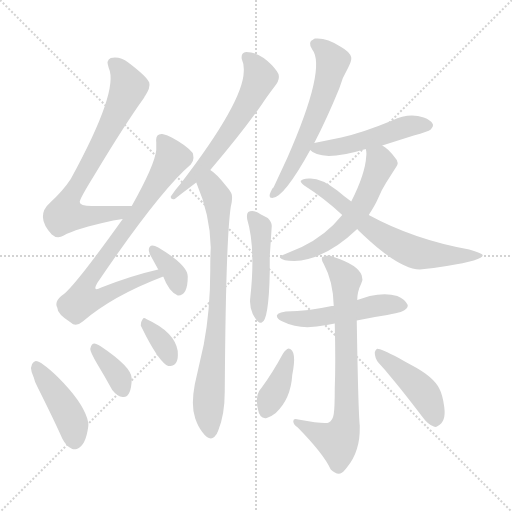
t = 0.00 s
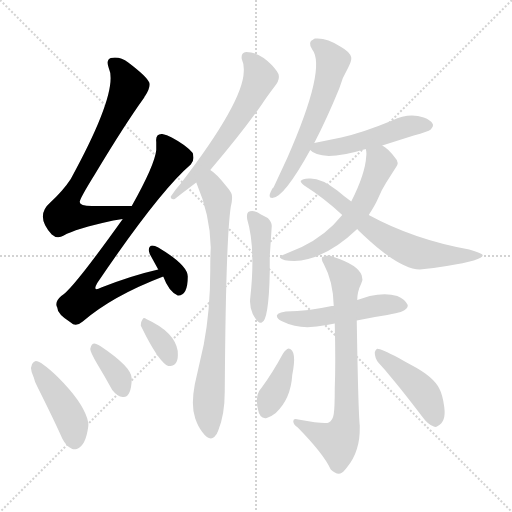
t = 2.35 s
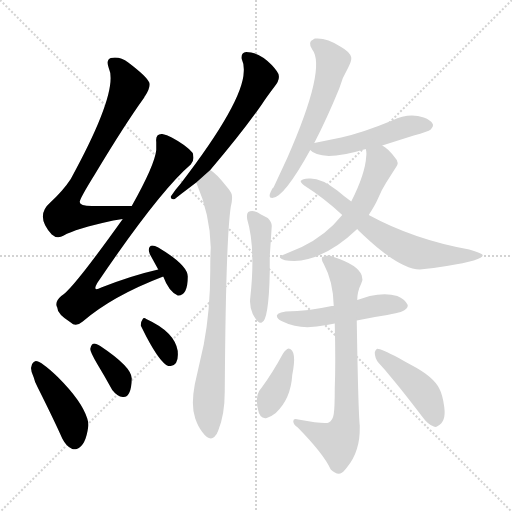
t = 4.70 s
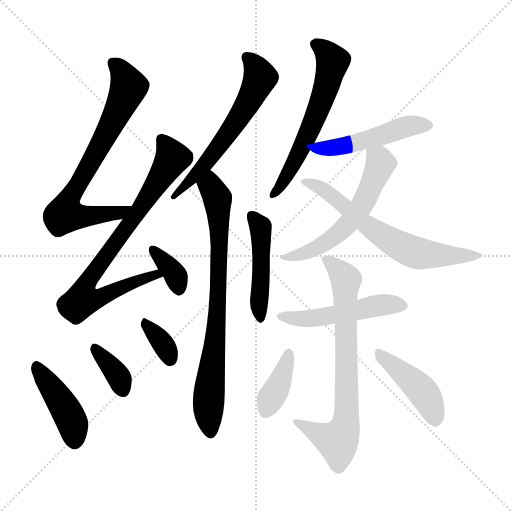
t = 7.05 s
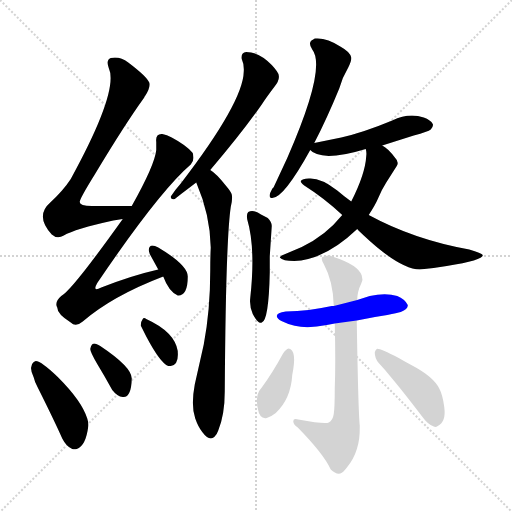
t = 9.40 s
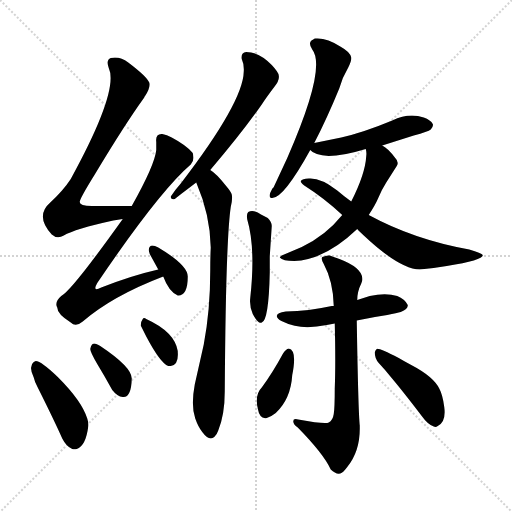
t = 11.74 s

The animated SVG that drew these frames (rendered in a browser with its animation timeline set to each time). Animation: 17 CSS @keyframes rules; one cycle of 11.74 s.

<svg version="1.1" viewBox="0 0 1024 1024" xmlns="http://www.w3.org/2000/svg">
  <g stroke="lightgray" stroke-dasharray="1,1" stroke-width="1" transform="scale(4, 4)">
    <line x1="0" y1="0" x2="256" y2="256"></line>
    <line x1="256" y1="0" x2="0" y2="256"></line>
    <line x1="128" y1="0" x2="128" y2="256"></line>
    <line x1="0" y1="128" x2="256" y2="128"></line>
  </g>
<g transform="scale(1, -1) translate(0, -900)">
   <style type="text/css">
    @keyframes keyframes0 {
      from {
       stroke: blue;
       stroke-dashoffset: 725;
       stroke-width: 128;
       }
       70% {
       animation-timing-function: step-end;
       stroke: blue;
       stroke-dashoffset: 0;
       stroke-width: 128;
       }
       to {
       stroke: black;
       stroke-width: 1024;
       }
       }
       #make-me-a-hanzi-animation-0 {
         animation: keyframes0 0.840007s both;
         animation-delay: 0.000000s;
         animation-timing-function: linear;
       }
    @keyframes keyframes1 {
      from {
       stroke: blue;
       stroke-dashoffset: 799;
       stroke-width: 128;
       }
       72% {
       animation-timing-function: step-end;
       stroke: blue;
       stroke-dashoffset: 0;
       stroke-width: 128;
       }
       to {
       stroke: black;
       stroke-width: 1024;
       }
       }
       #make-me-a-hanzi-animation-1 {
         animation: keyframes1 0.900228s both;
         animation-delay: 0.840007s;
         animation-timing-function: linear;
       }
    @keyframes keyframes2 {
      from {
       stroke: blue;
       stroke-dashoffset: 350;
       stroke-width: 128;
       }
       53% {
       animation-timing-function: step-end;
       stroke: blue;
       stroke-dashoffset: 0;
       stroke-width: 128;
       }
       to {
       stroke: black;
       stroke-width: 1024;
       }
       }
       #make-me-a-hanzi-animation-2 {
         animation: keyframes2 0.534831s both;
         animation-delay: 1.740234s;
         animation-timing-function: linear;
       }
    @keyframes keyframes3 {
      from {
       stroke: blue;
       stroke-dashoffset: 429;
       stroke-width: 128;
       }
       58% {
       animation-timing-function: step-end;
       stroke: blue;
       stroke-dashoffset: 0;
       stroke-width: 128;
       }
       to {
       stroke: black;
       stroke-width: 1024;
       }
       }
       #make-me-a-hanzi-animation-3 {
         animation: keyframes3 0.599121s both;
         animation-delay: 2.275065s;
         animation-timing-function: linear;
       }
    @keyframes keyframes4 {
      from {
       stroke: blue;
       stroke-dashoffset: 355;
       stroke-width: 128;
       }
       54% {
       animation-timing-function: step-end;
       stroke: blue;
       stroke-dashoffset: 0;
       stroke-width: 128;
       }
       to {
       stroke: black;
       stroke-width: 1024;
       }
       }
       #make-me-a-hanzi-animation-4 {
         animation: keyframes4 0.538900s both;
         animation-delay: 2.874186s;
         animation-timing-function: linear;
       }
    @keyframes keyframes5 {
      from {
       stroke: blue;
       stroke-dashoffset: 347;
       stroke-width: 128;
       }
       53% {
       animation-timing-function: step-end;
       stroke: blue;
       stroke-dashoffset: 0;
       stroke-width: 128;
       }
       to {
       stroke: black;
       stroke-width: 1024;
       }
       }
       #make-me-a-hanzi-animation-5 {
         animation: keyframes5 0.532389s both;
         animation-delay: 3.413086s;
         animation-timing-function: linear;
       }
    @keyframes keyframes6 {
      from {
       stroke: blue;
       stroke-dashoffset: 602;
       stroke-width: 128;
       }
       66% {
       animation-timing-function: step-end;
       stroke: blue;
       stroke-dashoffset: 0;
       stroke-width: 128;
       }
       to {
       stroke: black;
       stroke-width: 1024;
       }
       }
       #make-me-a-hanzi-animation-6 {
         animation: keyframes6 0.739909s both;
         animation-delay: 3.945475s;
         animation-timing-function: linear;
       }
    @keyframes keyframes7 {
      from {
       stroke: blue;
       stroke-dashoffset: 772;
       stroke-width: 128;
       }
       72% {
       animation-timing-function: step-end;
       stroke: blue;
       stroke-dashoffset: 0;
       stroke-width: 128;
       }
       to {
       stroke: black;
       stroke-width: 1024;
       }
       }
       #make-me-a-hanzi-animation-7 {
         animation: keyframes7 0.878255s both;
         animation-delay: 4.685384s;
         animation-timing-function: linear;
       }
    @keyframes keyframes8 {
      from {
       stroke: blue;
       stroke-dashoffset: 468;
       stroke-width: 128;
       }
       60% {
       animation-timing-function: step-end;
       stroke: blue;
       stroke-dashoffset: 0;
       stroke-width: 128;
       }
       to {
       stroke: black;
       stroke-width: 1024;
       }
       }
       #make-me-a-hanzi-animation-8 {
         animation: keyframes8 0.630859s both;
         animation-delay: 5.563639s;
         animation-timing-function: linear;
       }
    @keyframes keyframes9 {
      from {
       stroke: blue;
       stroke-dashoffset: 598;
       stroke-width: 128;
       }
       66% {
       animation-timing-function: step-end;
       stroke: blue;
       stroke-dashoffset: 0;
       stroke-width: 128;
       }
       to {
       stroke: black;
       stroke-width: 1024;
       }
       }
       #make-me-a-hanzi-animation-9 {
         animation: keyframes9 0.736654s both;
         animation-delay: 6.194499s;
         animation-timing-function: linear;
       }
    @keyframes keyframes10 {
      from {
       stroke: blue;
       stroke-dashoffset: 490;
       stroke-width: 128;
       }
       61% {
       animation-timing-function: step-end;
       stroke: blue;
       stroke-dashoffset: 0;
       stroke-width: 128;
       }
       to {
       stroke: black;
       stroke-width: 1024;
       }
       }
       #make-me-a-hanzi-animation-10 {
         animation: keyframes10 0.648763s both;
         animation-delay: 6.931152s;
         animation-timing-function: linear;
       }
    @keyframes keyframes11 {
      from {
       stroke: blue;
       stroke-dashoffset: 577;
       stroke-width: 128;
       }
       65% {
       animation-timing-function: step-end;
       stroke: blue;
       stroke-dashoffset: 0;
       stroke-width: 128;
       }
       to {
       stroke: black;
       stroke-width: 1024;
       }
       }
       #make-me-a-hanzi-animation-11 {
         animation: keyframes11 0.719564s both;
         animation-delay: 7.579915s;
         animation-timing-function: linear;
       }
    @keyframes keyframes12 {
      from {
       stroke: blue;
       stroke-dashoffset: 653;
       stroke-width: 128;
       }
       68% {
       animation-timing-function: step-end;
       stroke: blue;
       stroke-dashoffset: 0;
       stroke-width: 128;
       }
       to {
       stroke: black;
       stroke-width: 1024;
       }
       }
       #make-me-a-hanzi-animation-12 {
         animation: keyframes12 0.781413s both;
         animation-delay: 8.299479s;
         animation-timing-function: linear;
       }
    @keyframes keyframes13 {
      from {
       stroke: blue;
       stroke-dashoffset: 497;
       stroke-width: 128;
       }
       62% {
       animation-timing-function: step-end;
       stroke: blue;
       stroke-dashoffset: 0;
       stroke-width: 128;
       }
       to {
       stroke: black;
       stroke-width: 1024;
       }
       }
       #make-me-a-hanzi-animation-13 {
         animation: keyframes13 0.654460s both;
         animation-delay: 9.080892s;
         animation-timing-function: linear;
       }
    @keyframes keyframes14 {
      from {
       stroke: blue;
       stroke-dashoffset: 731;
       stroke-width: 128;
       }
       70% {
       animation-timing-function: step-end;
       stroke: blue;
       stroke-dashoffset: 0;
       stroke-width: 128;
       }
       to {
       stroke: black;
       stroke-width: 1024;
       }
       }
       #make-me-a-hanzi-animation-14 {
         animation: keyframes14 0.844889s both;
         animation-delay: 9.735352s;
         animation-timing-function: linear;
       }
    @keyframes keyframes15 {
      from {
       stroke: blue;
       stroke-dashoffset: 381;
       stroke-width: 128;
       }
       55% {
       animation-timing-function: step-end;
       stroke: blue;
       stroke-dashoffset: 0;
       stroke-width: 128;
       }
       to {
       stroke: black;
       stroke-width: 1024;
       }
       }
       #make-me-a-hanzi-animation-15 {
         animation: keyframes15 0.560059s both;
         animation-delay: 10.580241s;
         animation-timing-function: linear;
       }
    @keyframes keyframes16 {
      from {
       stroke: blue;
       stroke-dashoffset: 434;
       stroke-width: 128;
       }
       59% {
       animation-timing-function: step-end;
       stroke: blue;
       stroke-dashoffset: 0;
       stroke-width: 128;
       }
       to {
       stroke: black;
       stroke-width: 1024;
       }
       }
       #make-me-a-hanzi-animation-16 {
         animation: keyframes16 0.603190s both;
         animation-delay: 11.140299s;
         animation-timing-function: linear;
       }
</style>
<path d="M 263.5 488.0 L 183.5 488.0 Q 159.5 488.0 159.5 496.0 Q 158.5 501.0 189.5 551.0 Q 249.5 651.0 288.5 705.0 Q 288.5 707.0 289.5 707.0 Q 301.5 725.0 298.5 735.0 Q 293.5 747.0 256.5 775.0 Q 239.5 788.0 221.5 784.0 Q 211.5 780.0 217.5 764.0 Q 238.5 719.0 141.5 542.0 Q 126.5 519.0 100.5 495.0 Q 69.5 468.0 103.5 431.0 Q 114.5 421.0 127.5 429.0 Q 149.5 442.0 226.5 459.0 L 245.5 462.0 C 275.5 467.0 293.5 488.0 263.5 488.0 Z" fill="lightgray"></path> 
<path d="M 316.5 361.0 Q 263.5 349.0 202.5 325.0 Q 190.5 319.0 190.5 324.0 Q 190.5 327.0 194.5 334.0 Q 318.5 517.0 381.5 571.0 Q 388.5 579.0 386.5 588.0 Q 386.5 590.0 385.5 594.0 Q 373.5 609.0 343.5 625.0 Q 333.5 631.0 324.5 632.0 Q 310.5 633.0 312.5 616.0 Q 312.5 602.0 312.5 600.0 Q 309.5 570.0 263.5 488.0 L 245.5 462.0 Q 143.5 319.0 122.5 308.0 Q 108.5 296.0 114.5 285.0 Q 114.5 272.0 141.5 255.0 Q 151.5 245.0 165.5 257.0 Q 224.5 308.0 326.5 347.0 C 354.5 358.0 345.5 368.0 316.5 361.0 Z" fill="lightgray"></path> 
<path d="M 326.5 347.0 Q 337.5 317.0 355.5 309.0 Q 375.5 308.0 375.5 347.0 Q 375.5 370.0 316.5 405.0 Q 298.5 415.0 297.5 400.0 Q 297.5 398.0 299.5 392.0 L 316.5 361.0 L 326.5 347.0 Z" fill="lightgray"></path> 
<path d="M 124.5 23.0 Q 132.5 7.0 144.5 2.0 Q 148.5 1.0 153.5 2.0 Q 171.5 8.0 176.5 47.0 Q 177.5 54.0 174.5 63.0 Q 163.5 98.0 116.5 145.0 Q 82.5 178.0 71.5 178.0 L 67.5 176.0 Q 56.5 168.0 67.5 145.0 Q 69.5 136.0 74.5 127.0 Q 109.5 57.0 124.5 23.0 Z" fill="lightgray"></path> 
<path d="M 194.5 172.0 Q 208.5 149.0 224.5 120.0 Q 234.5 107.0 245.5 106.0 Q 262.5 104.0 263.5 143.0 Q 263.5 166.0 200.5 208.0 Q 195.5 211.0 192.5 212.0 Q 183.5 216.0 180.5 202.0 Q 180.5 196.0 194.5 172.0 Z" fill="lightgray"></path> 
<path d="M 336.5 168.0 L 341.5 168.0 Q 357.5 170.0 355.5 196.0 L 355.5 198.0 Q 349.5 236.0 292.5 262.0 Q 287.5 266.0 285.5 262.0 Q 281.5 257.0 281.5 249.0 Q 287.5 237.0 292.5 227.0 Q 320.5 174.0 336.5 168.0 Z" fill="lightgray"></path> 
<path d="M 492.5 796.0 Q 481.5 795.0 483.5 782.0 Q 488.5 771.0 487.5 757.0 Q 486.5 696.0 361.5 533.0 L 351.5 521.0 L 341.5 507.0 Q 341.5 500.0 349.5 502.0 L 363.5 513.0 L 392.5 535.0 L 420.5 560.0 Q 484.5 635.0 523.5 691.0 Q 532.5 705.0 548.5 726.0 Q 559.5 739.0 557.5 749.0 Q 557.5 755.0 543.5 770.0 Q 518.5 796.0 492.5 796.0 Z" fill="lightgray"></path> 
<path d="M 392.5 535.0 Q 420.5 470.0 421.5 405.0 Q 420.5 385.0 420.5 359.0 Q 420.5 280.0 407.5 211.0 L 389.5 131.0 Q 381.5 88.0 390.5 63.0 Q 396.5 46.0 404.5 36.0 Q 418.5 17.0 428.5 26.0 Q 433.5 30.0 436.5 39.0 Q 449.5 71.0 449.5 117.0 Q 451.5 419.0 461.5 486.0 Q 465.5 502.0 463.5 511.0 Q 462.5 516.0 451.5 529.0 Q 432.5 553.0 420.5 560.0 C 397.5 579.0 381.5 563.0 392.5 535.0 Z" fill="lightgray"></path> 
<path d="M 500.5 304.0 Q 498.5 288.0 505.5 272.0 Q 516.5 251.0 523.5 255.0 Q 537.5 259.0 539.5 355.0 Q 539.5 372.0 539.5 387.0 L 543.5 448.0 Q 543.5 456.0 535.5 464.0 Q 518.5 473.0 515.5 475.0 Q 504.5 480.0 496.5 476.0 Q 492.5 472.0 494.5 461.0 Q 511.5 404.0 500.5 304.0 Z" fill="lightgray"></path> 
<path d="M 628.5 614.0 Q 653.5 662.0 678.5 723.0 Q 684.5 745.0 696.5 765.0 Q 703.5 779.0 702.5 785.0 Q 700.5 796.0 680.5 807.0 Q 653.5 825.0 630.5 823.0 Q 628.5 823.0 626.5 821.0 Q 614.5 816.0 624.5 801.0 Q 653.5 764.0 574.5 584.0 L 547.5 526.0 Q 547.5 525.0 545.5 524.0 Q 533.5 504.0 544.5 504.0 Q 567.5 504.0 620.5 600.0 L 628.5 614.0 Z" fill="lightgray"></path> 
<path d="M 764.5 609.0 L 827.5 629.0 Q 856.5 637.0 861.5 641.0 Q 867.5 648.0 865.5 652.0 Q 861.5 660.0 847.5 665.0 Q 817.5 675.0 784.5 659.0 Q 726.5 635.0 682.5 625.0 L 628.5 614.0 C 608.5 610.0 608.5 610.0 620.5 600.0 Q 628.5 590.0 657.5 588.0 Q 685.5 588.0 731.5 602.0 L 764.5 609.0 Z" fill="lightgray"></path> 
<path d="M 737.5 470.0 Q 750.5 490.0 756.5 504.0 Q 763.5 521.0 772.5 535.0 L 793.5 568.0 Q 798.5 576.0 790.5 584.0 Q 776.5 603.0 764.5 609.0 C 739.5 626.0 727.5 632.0 731.5 602.0 Q 733.5 596.0 732.5 588.0 Q 730.5 552.0 702.5 497.0 L 684.5 470.0 Q 651.5 429.0 603.5 406.0 L 563.5 389.0 Q 559.5 386.0 559.5 385.0 Q 565.5 378.0 588.5 378.0 Q 649.5 380.0 714.5 442.0 L 737.5 470.0 Z" fill="lightgray"></path> 
<path d="M 839.5 361.0 Q 864.5 363.0 893.5 368.0 Q 967.5 380.0 965.5 390.0 Q 963.5 394.0 938.5 401.0 Q 827.5 421.0 737.5 470.0 L 702.5 497.0 Q 688.5 507.0 674.5 519.0 Q 641.5 545.0 617.5 543.0 Q 604.5 543.0 601.5 538.0 Q 600.5 535.0 608.5 529.0 Q 649.5 503.0 684.5 470.0 L 714.5 442.0 Q 714.5 441.0 726.5 430.0 Q 798.5 362.0 839.5 361.0 Z" fill="lightgray"></path> 
<path d="M 713.5 259.0 Q 746.5 266.0 774.5 270.0 Q 794.5 274.0 801.5 276.0 Q 816.5 282.0 815.5 290.0 Q 809.5 302.0 794.5 308.0 Q 771.5 315.0 739.5 308.0 L 714.5 300.0 L 667.5 288.0 L 663.5 288.0 Q 617.5 278.0 571.5 277.0 Q 549.5 274.0 554.5 265.0 Q 557.5 260.0 567.5 256.0 Q 600.5 239.0 653.5 250.0 L 669.5 253.0 L 713.5 259.0 Z" fill="lightgray"></path> 
<path d="M 669.5 253.0 Q 671.5 174.0 669.5 123.0 Q 669.5 84.0 667.5 72.0 Q 665.5 59.0 657.5 55.0 Q 650.5 51.0 596.5 61.0 Q 586.5 64.0 586.5 57.5 Q 586.5 51.0 595.5 45.0 Q 647.5 -8.0 661.5 -39.0 Q 671.5 -49.0 680.5 -47.0 Q 686.5 -45.0 694.5 -34.0 Q 720.5 -2.0 719.5 46.0 L 719.5 49.0 Q 716.5 76.0 713.5 259.0 L 714.5 300.0 Q 714.5 317.0 722.5 333.0 Q 726.5 341.0 723.5 349.0 Q 716.5 370.0 667.5 386.0 Q 663.5 388.0 659.5 389.0 Q 653.5 390.0 644.5 386.0 Q 641.5 382.0 647.5 372.0 Q 666.5 337.0 667.5 288.0 L 669.5 253.0 Z" fill="lightgray"></path> 
<path d="M 523.5 125.0 Q 510.5 112.0 514.5 88.0 Q 515.5 85.0 515.5 83.0 Q 519.5 61.0 533.5 64.0 Q 541.5 66.0 551.5 74.0 Q 581.5 102.0 584.5 150.0 Q 594.5 200.0 577.5 203.0 Q 571.5 202.0 565.5 192.0 Q 545.5 155.0 523.5 125.0 Z" fill="lightgray"></path> 
<path d="M 757.5 174.0 Q 771.5 159.0 782.5 145.0 Q 804.5 119.0 843.5 68.0 Q 855.5 51.0 867.5 47.0 Q 871.5 45.0 875.5 48.0 Q 892.5 56.0 888.5 86.0 Q 885.5 110.0 878.5 123.0 Q 866.5 147.0 822.5 170.0 Q 807.5 178.0 797.5 184.0 Q 756.5 205.0 753.5 202.0 Q 750.5 200.0 749.5 195.0 Q 749.5 183.0 757.5 174.0 Z" fill="lightgray"></path> 
      <clipPath id="make-me-a-hanzi-clip-0">
      <path d="M 263.5 488.0 L 183.5 488.0 Q 159.5 488.0 159.5 496.0 Q 158.5 501.0 189.5 551.0 Q 249.5 651.0 288.5 705.0 Q 288.5 707.0 289.5 707.0 Q 301.5 725.0 298.5 735.0 Q 293.5 747.0 256.5 775.0 Q 239.5 788.0 221.5 784.0 Q 211.5 780.0 217.5 764.0 Q 238.5 719.0 141.5 542.0 Q 126.5 519.0 100.5 495.0 Q 69.5 468.0 103.5 431.0 Q 114.5 421.0 127.5 429.0 Q 149.5 442.0 226.5 459.0 L 245.5 462.0 C 275.5 467.0 293.5 488.0 263.5 488.0 Z" fill="lightgray"></path>
      </clipPath>
      <path clip-path="url(#make-me-a-hanzi-clip-0)" d="M 228.5 772.0 L 240.5 761.0 L 257.5 726.0 L 212.5 631.0 L 135.5 497.0 L 130.5 472.0 L 156.5 466.0 L 212.5 470.0 L 256.5 483.0 " fill="none" id="make-me-a-hanzi-animation-0" stroke-dasharray="597 1194" stroke-linecap="round"></path>

      <clipPath id="make-me-a-hanzi-clip-1">
      <path d="M 316.5 361.0 Q 263.5 349.0 202.5 325.0 Q 190.5 319.0 190.5 324.0 Q 190.5 327.0 194.5 334.0 Q 318.5 517.0 381.5 571.0 Q 388.5 579.0 386.5 588.0 Q 386.5 590.0 385.5 594.0 Q 373.5 609.0 343.5 625.0 Q 333.5 631.0 324.5 632.0 Q 310.5 633.0 312.5 616.0 Q 312.5 602.0 312.5 600.0 Q 309.5 570.0 263.5 488.0 L 245.5 462.0 Q 143.5 319.0 122.5 308.0 Q 108.5 296.0 114.5 285.0 Q 114.5 272.0 141.5 255.0 Q 151.5 245.0 165.5 257.0 Q 224.5 308.0 326.5 347.0 C 354.5 358.0 345.5 368.0 316.5 361.0 Z" fill="lightgray"></path>
      </clipPath>
      <path clip-path="url(#make-me-a-hanzi-clip-1)" d="M 322.5 621.0 L 344.5 584.0 L 280.5 482.0 L 177.5 341.0 L 165.5 301.0 L 207.5 308.0 L 311.5 351.0 L 317.5 346.0 " fill="none" id="make-me-a-hanzi-animation-1" stroke-dasharray="671 1342" stroke-linecap="round"></path>

      <clipPath id="make-me-a-hanzi-clip-2">
      <path d="M 326.5 347.0 Q 337.5 317.0 355.5 309.0 Q 375.5 308.0 375.5 347.0 Q 375.5 370.0 316.5 405.0 Q 298.5 415.0 297.5 400.0 Q 297.5 398.0 299.5 392.0 L 316.5 361.0 L 326.5 347.0 Z" fill="lightgray"></path>
      </clipPath>
      <path clip-path="url(#make-me-a-hanzi-clip-2)" d="M 307.5 400.0 L 348.5 354.0 L 356.5 323.0 " fill="none" id="make-me-a-hanzi-animation-2" stroke-dasharray="222 444" stroke-linecap="round"></path>

      <clipPath id="make-me-a-hanzi-clip-3">
      <path d="M 124.5 23.0 Q 132.5 7.0 144.5 2.0 Q 148.5 1.0 153.5 2.0 Q 171.5 8.0 176.5 47.0 Q 177.5 54.0 174.5 63.0 Q 163.5 98.0 116.5 145.0 Q 82.5 178.0 71.5 178.0 L 67.5 176.0 Q 56.5 168.0 67.5 145.0 Q 69.5 136.0 74.5 127.0 Q 109.5 57.0 124.5 23.0 Z" fill="lightgray"></path>
      </clipPath>
      <path clip-path="url(#make-me-a-hanzi-clip-3)" d="M 72.5 170.0 L 140.5 65.0 L 149.5 18.0 " fill="none" id="make-me-a-hanzi-animation-3" stroke-dasharray="301 602" stroke-linecap="round"></path>

      <clipPath id="make-me-a-hanzi-clip-4">
      <path d="M 194.5 172.0 Q 208.5 149.0 224.5 120.0 Q 234.5 107.0 245.5 106.0 Q 262.5 104.0 263.5 143.0 Q 263.5 166.0 200.5 208.0 Q 195.5 211.0 192.5 212.0 Q 183.5 216.0 180.5 202.0 Q 180.5 196.0 194.5 172.0 Z" fill="lightgray"></path>
      </clipPath>
      <path clip-path="url(#make-me-a-hanzi-clip-4)" d="M 191.5 202.0 L 234.5 151.0 L 245.5 121.0 " fill="none" id="make-me-a-hanzi-animation-4" stroke-dasharray="227 454" stroke-linecap="round"></path>

      <clipPath id="make-me-a-hanzi-clip-5">
      <path d="M 336.5 168.0 L 341.5 168.0 Q 357.5 170.0 355.5 196.0 L 355.5 198.0 Q 349.5 236.0 292.5 262.0 Q 287.5 266.0 285.5 262.0 Q 281.5 257.0 281.5 249.0 Q 287.5 237.0 292.5 227.0 Q 320.5 174.0 336.5 168.0 Z" fill="lightgray"></path>
      </clipPath>
      <path clip-path="url(#make-me-a-hanzi-clip-5)" d="M 289.5 254.0 L 330.5 206.0 L 339.5 180.0 " fill="none" id="make-me-a-hanzi-animation-5" stroke-dasharray="219 438" stroke-linecap="round"></path>

      <clipPath id="make-me-a-hanzi-clip-6">
      <path d="M 492.5 796.0 Q 481.5 795.0 483.5 782.0 Q 488.5 771.0 487.5 757.0 Q 486.5 696.0 361.5 533.0 L 351.5 521.0 L 341.5 507.0 Q 341.5 500.0 349.5 502.0 L 363.5 513.0 L 392.5 535.0 L 420.5 560.0 Q 484.5 635.0 523.5 691.0 Q 532.5 705.0 548.5 726.0 Q 559.5 739.0 557.5 749.0 Q 557.5 755.0 543.5 770.0 Q 518.5 796.0 492.5 796.0 Z" fill="lightgray"></path>
      </clipPath>
      <path clip-path="url(#make-me-a-hanzi-clip-6)" d="M 492.5 786.0 L 505.5 775.0 L 520.5 745.0 L 511.5 723.0 L 479.5 666.0 L 425.5 590.0 L 347.5 508.0 " fill="none" id="make-me-a-hanzi-animation-6" stroke-dasharray="474 948" stroke-linecap="round"></path>

      <clipPath id="make-me-a-hanzi-clip-7">
      <path d="M 392.5 535.0 Q 420.5 470.0 421.5 405.0 Q 420.5 385.0 420.5 359.0 Q 420.5 280.0 407.5 211.0 L 389.5 131.0 Q 381.5 88.0 390.5 63.0 Q 396.5 46.0 404.5 36.0 Q 418.5 17.0 428.5 26.0 Q 433.5 30.0 436.5 39.0 Q 449.5 71.0 449.5 117.0 Q 451.5 419.0 461.5 486.0 Q 465.5 502.0 463.5 511.0 Q 462.5 516.0 451.5 529.0 Q 432.5 553.0 420.5 560.0 C 397.5 579.0 381.5 563.0 392.5 535.0 Z" fill="lightgray"></path>
      </clipPath>
      <path clip-path="url(#make-me-a-hanzi-clip-7)" d="M 420.5 551.0 L 420.5 529.0 L 435.5 498.0 L 438.5 397.0 L 431.5 222.0 L 417.5 105.0 L 420.5 40.0 " fill="none" id="make-me-a-hanzi-animation-7" stroke-dasharray="644 1288" stroke-linecap="round"></path>

      <clipPath id="make-me-a-hanzi-clip-8">
      <path d="M 500.5 304.0 Q 498.5 288.0 505.5 272.0 Q 516.5 251.0 523.5 255.0 Q 537.5 259.0 539.5 355.0 Q 539.5 372.0 539.5 387.0 L 543.5 448.0 Q 543.5 456.0 535.5 464.0 Q 518.5 473.0 515.5 475.0 Q 504.5 480.0 496.5 476.0 Q 492.5 472.0 494.5 461.0 Q 511.5 404.0 500.5 304.0 Z" fill="lightgray"></path>
      </clipPath>
      <path clip-path="url(#make-me-a-hanzi-clip-8)" d="M 502.5 468.0 L 521.5 442.0 L 521.5 262.0 " fill="none" id="make-me-a-hanzi-animation-8" stroke-dasharray="340 680" stroke-linecap="round"></path>

      <clipPath id="make-me-a-hanzi-clip-9">
      <path d="M 628.5 614.0 Q 653.5 662.0 678.5 723.0 Q 684.5 745.0 696.5 765.0 Q 703.5 779.0 702.5 785.0 Q 700.5 796.0 680.5 807.0 Q 653.5 825.0 630.5 823.0 Q 628.5 823.0 626.5 821.0 Q 614.5 816.0 624.5 801.0 Q 653.5 764.0 574.5 584.0 L 547.5 526.0 Q 547.5 525.0 545.5 524.0 Q 533.5 504.0 544.5 504.0 Q 567.5 504.0 620.5 600.0 L 628.5 614.0 Z" fill="lightgray"></path>
      </clipPath>
      <path clip-path="url(#make-me-a-hanzi-clip-9)" d="M 631.5 810.0 L 652.5 797.0 L 665.5 777.0 L 656.5 738.0 L 600.5 596.0 L 546.5 511.0 " fill="none" id="make-me-a-hanzi-animation-9" stroke-dasharray="470 940" stroke-linecap="round"></path>

      <clipPath id="make-me-a-hanzi-clip-10">
      <path d="M 764.5 609.0 L 827.5 629.0 Q 856.5 637.0 861.5 641.0 Q 867.5 648.0 865.5 652.0 Q 861.5 660.0 847.5 665.0 Q 817.5 675.0 784.5 659.0 Q 726.5 635.0 682.5 625.0 L 628.5 614.0 C 608.5 610.0 608.5 610.0 620.5 600.0 Q 628.5 590.0 657.5 588.0 Q 685.5 588.0 731.5 602.0 L 764.5 609.0 Z" fill="lightgray"></path>
      </clipPath>
      <path clip-path="url(#make-me-a-hanzi-clip-10)" d="M 627.5 601.0 L 718.5 615.0 L 812.5 647.0 L 855.5 649.0 " fill="none" id="make-me-a-hanzi-animation-10" stroke-dasharray="362 724" stroke-linecap="round"></path>

      <clipPath id="make-me-a-hanzi-clip-11">
      <path d="M 737.5 470.0 Q 750.5 490.0 756.5 504.0 Q 763.5 521.0 772.5 535.0 L 793.5 568.0 Q 798.5 576.0 790.5 584.0 Q 776.5 603.0 764.5 609.0 C 739.5 626.0 727.5 632.0 731.5 602.0 Q 733.5 596.0 732.5 588.0 Q 730.5 552.0 702.5 497.0 L 684.5 470.0 Q 651.5 429.0 603.5 406.0 L 563.5 389.0 Q 559.5 386.0 559.5 385.0 Q 565.5 378.0 588.5 378.0 Q 649.5 380.0 714.5 442.0 L 737.5 470.0 Z" fill="lightgray"></path>
      </clipPath>
      <path clip-path="url(#make-me-a-hanzi-clip-11)" d="M 738.5 595.0 L 761.5 573.0 L 723.5 488.0 L 702.5 459.0 L 643.5 409.0 L 606.5 392.0 L 565.5 383.0 " fill="none" id="make-me-a-hanzi-animation-11" stroke-dasharray="449 898" stroke-linecap="round"></path>

      <clipPath id="make-me-a-hanzi-clip-12">
      <path d="M 839.5 361.0 Q 864.5 363.0 893.5 368.0 Q 967.5 380.0 965.5 390.0 Q 963.5 394.0 938.5 401.0 Q 827.5 421.0 737.5 470.0 L 702.5 497.0 Q 688.5 507.0 674.5 519.0 Q 641.5 545.0 617.5 543.0 Q 604.5 543.0 601.5 538.0 Q 600.5 535.0 608.5 529.0 Q 649.5 503.0 684.5 470.0 L 714.5 442.0 Q 714.5 441.0 726.5 430.0 Q 798.5 362.0 839.5 361.0 Z" fill="lightgray"></path>
      </clipPath>
      <path clip-path="url(#make-me-a-hanzi-clip-12)" d="M 607.5 535.0 L 623.5 533.0 L 658.5 513.0 L 748.5 438.0 L 817.5 400.0 L 903.5 386.0 L 960.5 390.0 " fill="none" id="make-me-a-hanzi-animation-12" stroke-dasharray="525 1050" stroke-linecap="round"></path>

      <clipPath id="make-me-a-hanzi-clip-13">
      <path d="M 713.5 259.0 Q 746.5 266.0 774.5 270.0 Q 794.5 274.0 801.5 276.0 Q 816.5 282.0 815.5 290.0 Q 809.5 302.0 794.5 308.0 Q 771.5 315.0 739.5 308.0 L 714.5 300.0 L 667.5 288.0 L 663.5 288.0 Q 617.5 278.0 571.5 277.0 Q 549.5 274.0 554.5 265.0 Q 557.5 260.0 567.5 256.0 Q 600.5 239.0 653.5 250.0 L 669.5 253.0 L 713.5 259.0 Z" fill="lightgray"></path>
      </clipPath>
      <path clip-path="url(#make-me-a-hanzi-clip-13)" d="M 565.5 266.0 L 642.5 265.0 L 749.5 288.0 L 804.5 290.0 " fill="none" id="make-me-a-hanzi-animation-13" stroke-dasharray="369 738" stroke-linecap="round"></path>

      <clipPath id="make-me-a-hanzi-clip-14">
      <path d="M 669.5 253.0 Q 671.5 174.0 669.5 123.0 Q 669.5 84.0 667.5 72.0 Q 665.5 59.0 657.5 55.0 Q 650.5 51.0 596.5 61.0 Q 586.5 64.0 586.5 57.5 Q 586.5 51.0 595.5 45.0 Q 647.5 -8.0 661.5 -39.0 Q 671.5 -49.0 680.5 -47.0 Q 686.5 -45.0 694.5 -34.0 Q 720.5 -2.0 719.5 46.0 L 719.5 49.0 Q 716.5 76.0 713.5 259.0 L 714.5 300.0 Q 714.5 317.0 722.5 333.0 Q 726.5 341.0 723.5 349.0 Q 716.5 370.0 667.5 386.0 Q 663.5 388.0 659.5 389.0 Q 653.5 390.0 644.5 386.0 Q 641.5 382.0 647.5 372.0 Q 666.5 337.0 667.5 288.0 L 669.5 253.0 Z" fill="lightgray"></path>
      </clipPath>
      <path clip-path="url(#make-me-a-hanzi-clip-14)" d="M 653.5 381.0 L 692.5 339.0 L 690.5 48.0 L 675.5 17.0 L 610.5 45.0 L 607.5 52.0 L 593.5 53.0 " fill="none" id="make-me-a-hanzi-animation-14" stroke-dasharray="603 1206" stroke-linecap="round"></path>

      <clipPath id="make-me-a-hanzi-clip-15">
      <path d="M 523.5 125.0 Q 510.5 112.0 514.5 88.0 Q 515.5 85.0 515.5 83.0 Q 519.5 61.0 533.5 64.0 Q 541.5 66.0 551.5 74.0 Q 581.5 102.0 584.5 150.0 Q 594.5 200.0 577.5 203.0 Q 571.5 202.0 565.5 192.0 Q 545.5 155.0 523.5 125.0 Z" fill="lightgray"></path>
      </clipPath>
      <path clip-path="url(#make-me-a-hanzi-clip-15)" d="M 577.5 196.0 L 553.5 122.0 L 531.5 80.0 " fill="none" id="make-me-a-hanzi-animation-15" stroke-dasharray="253 506" stroke-linecap="round"></path>

      <clipPath id="make-me-a-hanzi-clip-16">
      <path d="M 757.5 174.0 Q 771.5 159.0 782.5 145.0 Q 804.5 119.0 843.5 68.0 Q 855.5 51.0 867.5 47.0 Q 871.5 45.0 875.5 48.0 Q 892.5 56.0 888.5 86.0 Q 885.5 110.0 878.5 123.0 Q 866.5 147.0 822.5 170.0 Q 807.5 178.0 797.5 184.0 Q 756.5 205.0 753.5 202.0 Q 750.5 200.0 749.5 195.0 Q 749.5 183.0 757.5 174.0 Z" fill="lightgray"></path>
      </clipPath>
      <path clip-path="url(#make-me-a-hanzi-clip-16)" d="M 755.5 196.0 L 845.5 117.0 L 869.5 64.0 " fill="none" id="make-me-a-hanzi-animation-16" stroke-dasharray="306 612" stroke-linecap="round"></path>

</g>
</svg>
